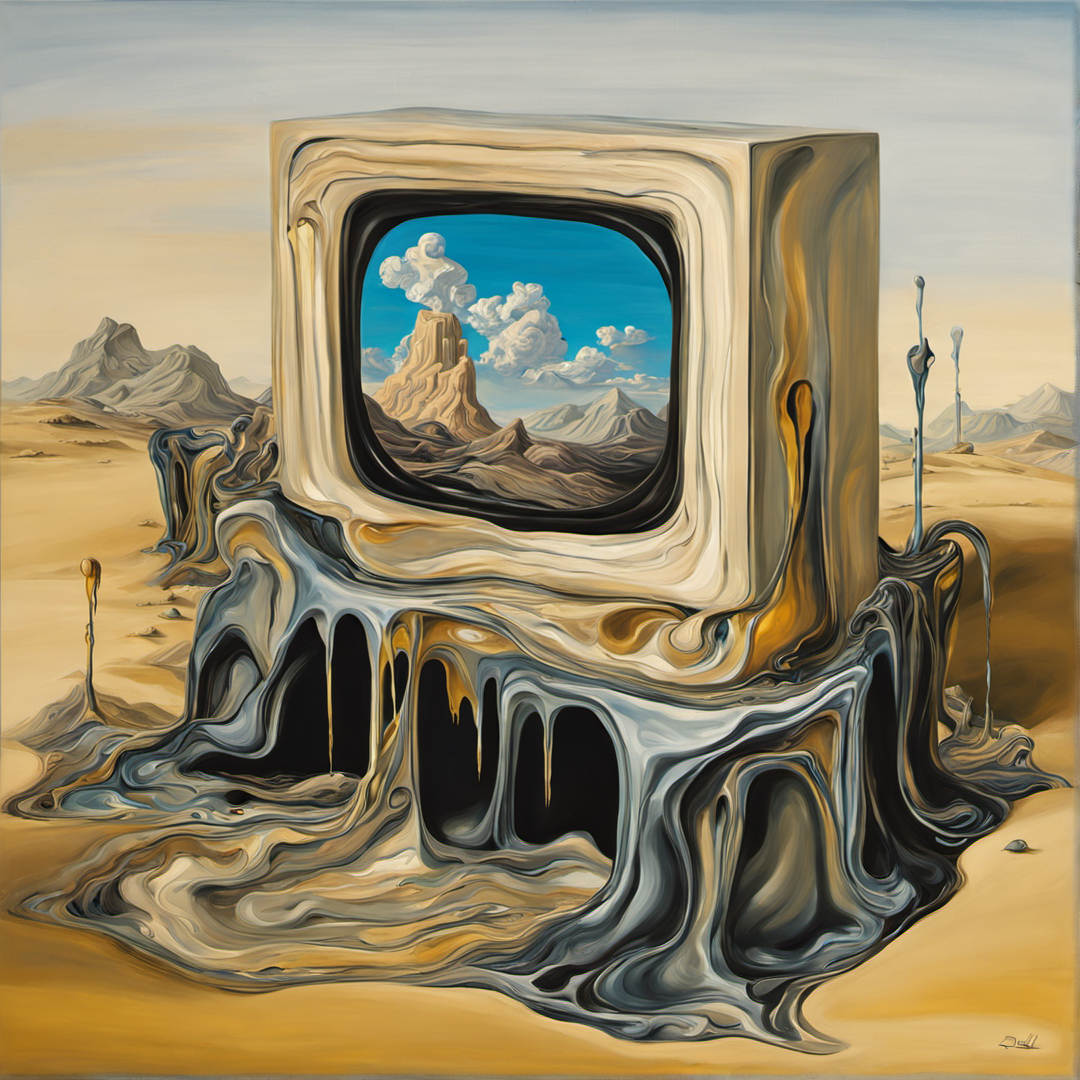
Generation parameters embedded in this image by ComfyUI (PNG 'prompt' text chunk: the API-format workflow graph, JSON):
{"4":{"inputs":{"ckpt_name":"sd_xl_base_1.0.safetensors"},"class_type":"CheckpointLoaderSimple"},"6":{"inputs":{"text":"melting computers in the style of salvador dali painting","clip":["4",1]},"class_type":"CLIPTextEncode"},"7":{"inputs":{"text":"text, watermark","clip":["4",1]},"class_type":"CLIPTextEncode"},"8":{"inputs":{"samples":["17",0],"vae":["4",2]},"class_type":"VAEDecode"},"9":{"inputs":{"filename_prefix":"base_output","images":["8",0]},"class_type":"SaveImage"},"11":{"inputs":{"ckpt_name":"sd_xl_refiner_1.0.safetensors"},"class_type":"CheckpointLoaderSimple"},"12":{"inputs":{"text":"melting computers in the style of salvador dali painting","clip":["11",1]},"class_type":"CLIPTextEncode"},"13":{"inputs":{"text":"text, watermark","clip":["11",1]},"class_type":"CLIPTextEncode"},"17":{"inputs":{"seed":995622739871849,"steps":20,"cfg":6.0,"sampler_name":"dpmpp_2s_ancestral","scheduler":"normal","denoise":1.0,"model":["4",0],"positive":["6",0],"negative":["7",0],"latent_image":["21",0]},"class_type":"KSampler"},"18":{"inputs":{"samples":["20",0],"vae":["11",2]},"class_type":"VAEDecode"},"19":{"inputs":{"filename_prefix":"refiner_output","images":["18",0]},"class_type":"SaveImage"},"20":{"inputs":{"seed":1091885486657128,"steps":15,"cfg":8.0,"sampler_name":"dpmpp_2m","scheduler":"normal","denoise":0.25,"model":["11",0],"positive":["12",0],"negative":["13",0],"latent_image":["17",0]},"class_type":"KSampler"},"21":{"inputs":{"width":1080,"height":1080,"batch_size":1},"class_type":"EmptyLatentImage"}}